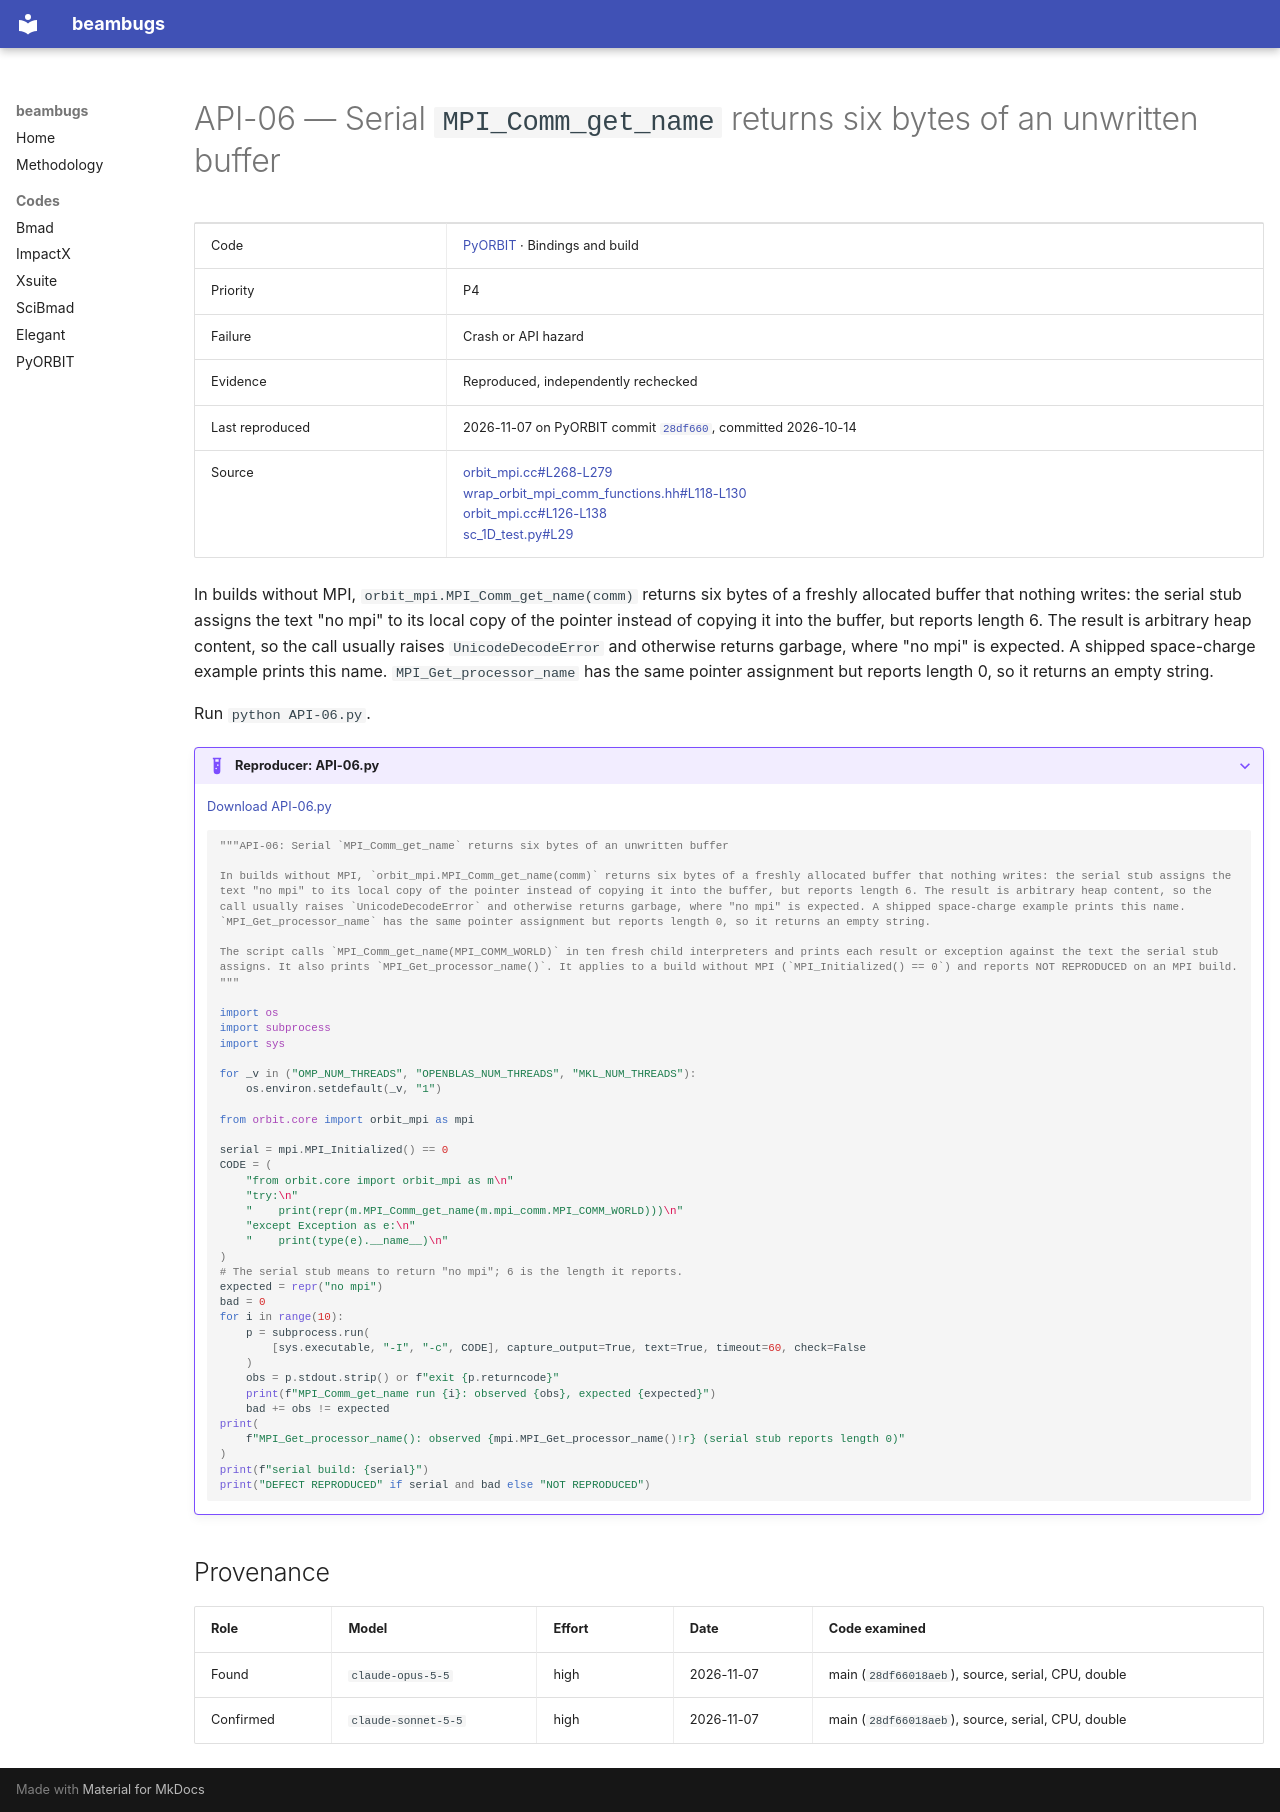

repository: nikitakuklev/beambugs · page: pyorbit/API-06/index.html · generator: mkdocs

---
title: "API-06: Serial MPI_Comm_get_name returns six bytes of an unwritten buffer"
hide:
  - toc
---

# API-06 — Serial `MPI_Comm_get_name` returns six bytes of an unwritten buffer

| | |
|---|---|
| Code | [PyORBIT](../index.md) · Bindings and build |
| Priority | P4 |
| Failure | Crash or API hazard |
| Evidence | Reproduced, independently rechecked |
| Last reproduced | 2026-11-07 on PyORBIT commit [`28df660`](https://github.com/PyORBIT-Collaboration/PyORBIT3/commit/28df66018aeb), committed 2026-10-14 |
| Source | [orbit_mpi.cc#L268-L279](https://github.com/PyORBIT-Collaboration/PyORBIT3/blob/28df66018aebe4e2b780b9747f4a2d7b8430a5c0/src/mpi/orbit_mpi.cc#L268-L279)<br>[wrap_orbit_mpi_comm_functions.hh#L118-L130](https://github.com/PyORBIT-Collaboration/PyORBIT3/blob/28df66018aebe4e2b780b9747f4a2d7b8430a5c0/src/mpi/wrap_orbit_mpi_comm_functions.hh#L118-L130)<br>[orbit_mpi.cc#L126-L138](https://github.com/PyORBIT-Collaboration/PyORBIT3/blob/28df66018aebe4e2b780b9747f4a2d7b8430a5c0/src/mpi/orbit_mpi.cc#L126-L138)<br>[sc_1D_test.py#L29](https://github.com/PyORBIT-Collaboration/PyORBIT3/blob/28df66018aebe4e2b780b9747f4a2d7b8430a5c0/examples/SpaceCharge/sc2p5D/sc_1D_test.py#L29) |

In builds without MPI, `orbit_mpi.MPI_Comm_get_name(comm)` returns six bytes of a freshly allocated buffer that nothing writes: the serial stub assigns the text "no mpi" to its local copy of the pointer instead of copying it into the buffer, but reports length 6. The result is arbitrary heap content, so the call usually raises `UnicodeDecodeError` and otherwise returns garbage, where "no mpi" is expected. A shipped space-charge example prints this name. `MPI_Get_processor_name` has the same pointer assignment but reports length 0, so it returns an empty string.

Run `python API-06.py`.

??? example "Reproducer: API-06.py"

    [Download API-06.py](API-06.py)

    ```python
    """API-06: Serial `MPI_Comm_get_name` returns six bytes of an unwritten buffer

    In builds without MPI, `orbit_mpi.MPI_Comm_get_name(comm)` returns six bytes of a freshly allocated buffer that nothing writes: the serial stub assigns the text "no mpi" to its local copy of the pointer instead of copying it into the buffer, but reports length 6. The result is arbitrary heap content, so the call usually raises `UnicodeDecodeError` and otherwise returns garbage, where "no mpi" is expected. A shipped space-charge example prints this name. `MPI_Get_processor_name` has the same pointer assignment but reports length 0, so it returns an empty string.

    The script calls `MPI_Comm_get_name(MPI_COMM_WORLD)` in ten fresh child interpreters and prints each result or exception against the text the serial stub assigns. It also prints `MPI_Get_processor_name()`. It applies to a build without MPI (`MPI_Initialized() == 0`) and reports NOT REPRODUCED on an MPI build.
    """

    import os
    import subprocess
    import sys

    for _v in ("OMP_NUM_THREADS", "OPENBLAS_NUM_THREADS", "MKL_NUM_THREADS"):
        os.environ.setdefault(_v, "1")

    from orbit.core import orbit_mpi as mpi

    serial = mpi.MPI_Initialized() == 0
    CODE = (
        "from orbit.core import orbit_mpi as m\n"
        "try:\n"
        "    print(repr(m.MPI_Comm_get_name(m.mpi_comm.MPI_COMM_WORLD)))\n"
        "except Exception as e:\n"
        "    print(type(e).__name__)\n"
    )
    # The serial stub means to return "no mpi"; 6 is the length it reports.
    expected = repr("no mpi")
    bad = 0
    for i in range(10):
        p = subprocess.run(
            [sys.executable, "-I", "-c", CODE], capture_output=True, text=True, timeout=60, check=False
        )
        obs = p.stdout.strip() or f"exit {p.returncode}"
        print(f"MPI_Comm_get_name run {i}: observed {obs}, expected {expected}")
        bad += obs != expected
    print(
        f"MPI_Get_processor_name(): observed {mpi.MPI_Get_processor_name()!r} (serial stub reports length 0)"
    )
    print(f"serial build: {serial}")
    print("DEFECT REPRODUCED" if serial and bad else "NOT REPRODUCED")

    ```

## Provenance

| Role | Model | Effort | Date | Code examined |
|---|---|---|---|---|
| Found | <span class="bb-nowrap">`claude-opus-5-5`</span> | high | <span class="bb-nowrap">2026-11-07</span> | main (`28df66018aeb`), source, serial, CPU, double |
| Confirmed | <span class="bb-nowrap">`claude-sonnet-5-5`</span> | high | <span class="bb-nowrap">2026-11-07</span> | main (`28df66018aeb`), source, serial, CPU, double |
